The GitHub repository xKingxAsurax/Simulacion-proyecto-11 contains a labelled image folder "dataset" with 4 categories: inventory report, purchase orders, shipping orders, invoices. Examples follow, each with its label.

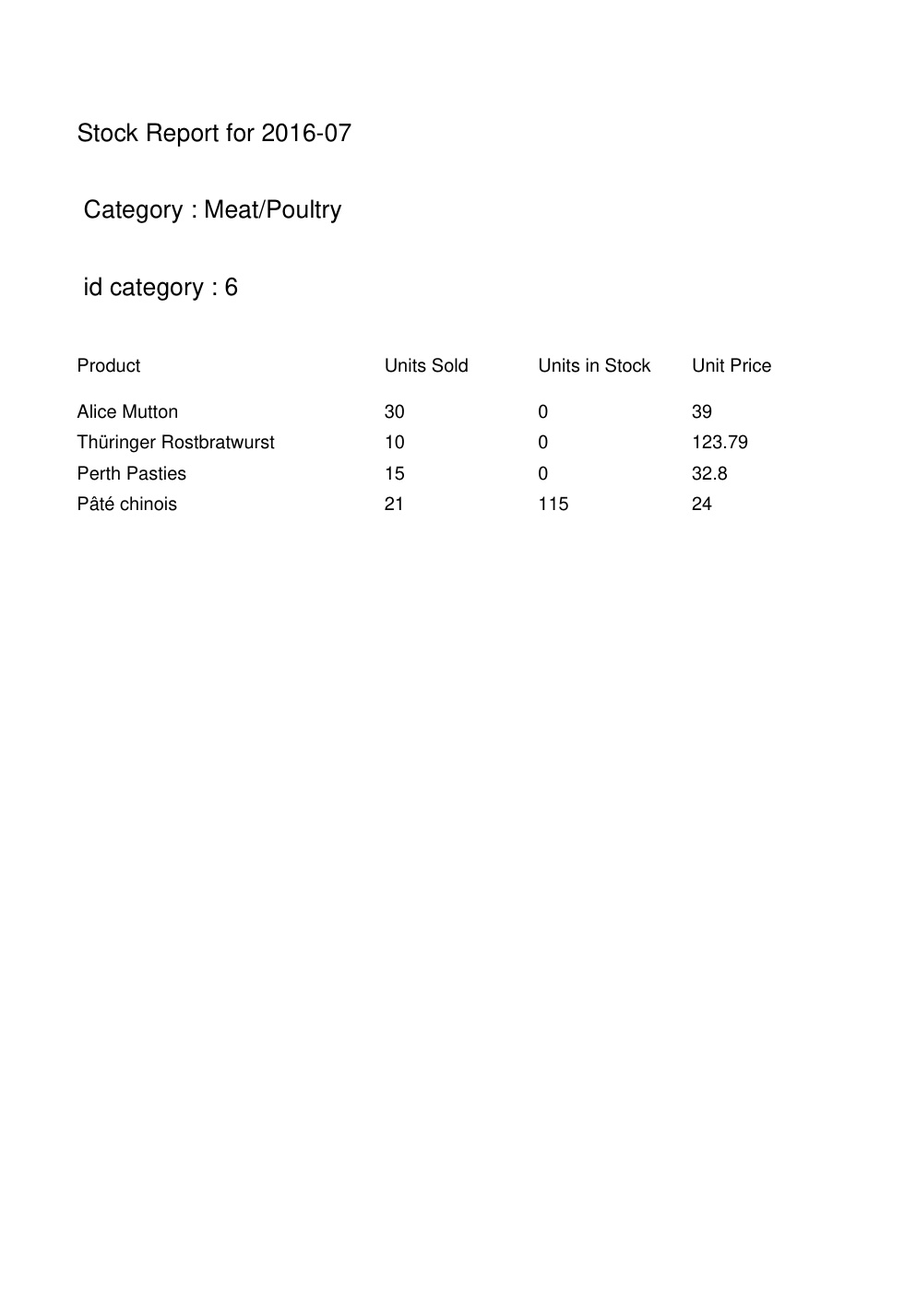
Label: inventory report

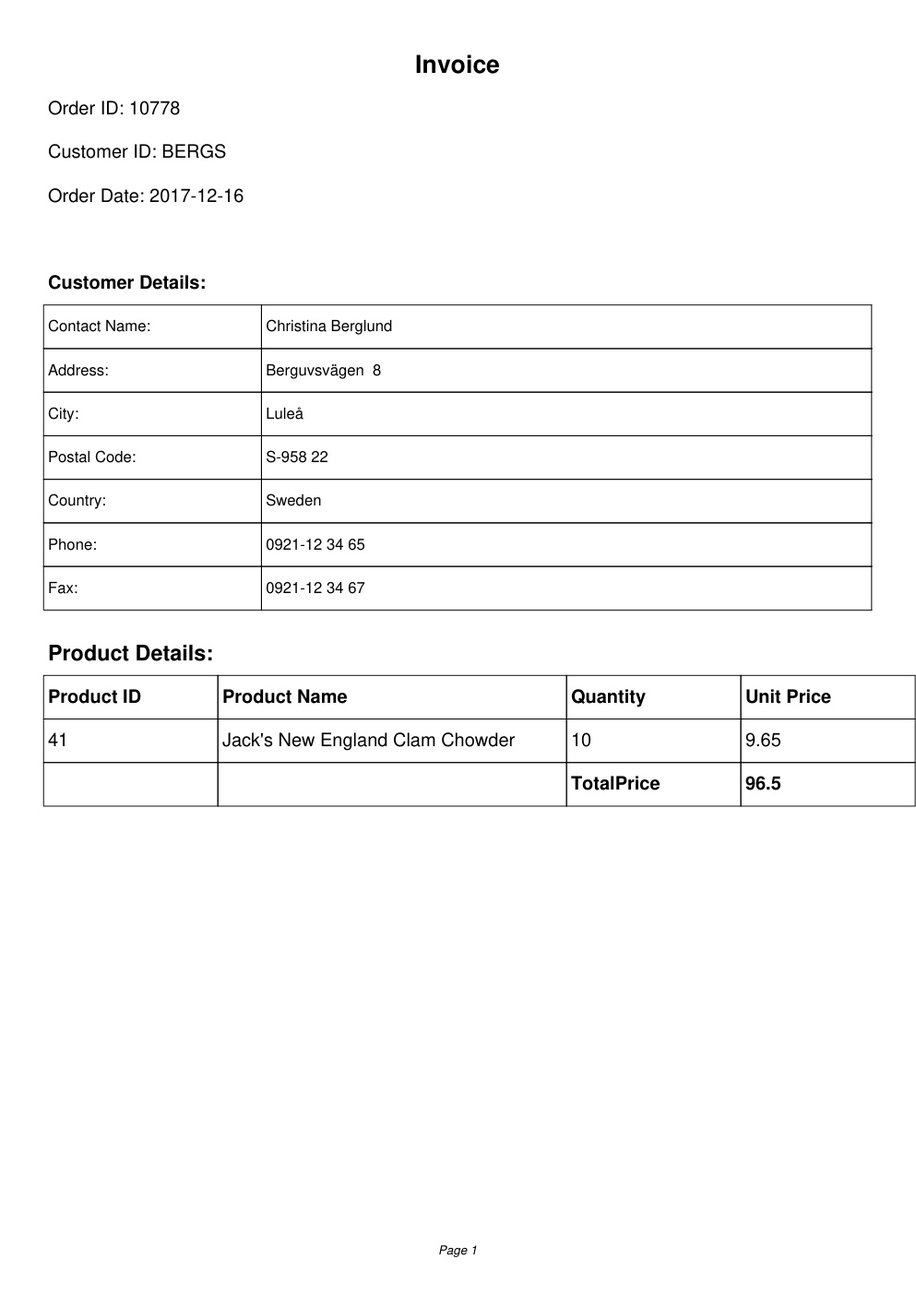
Label: invoices

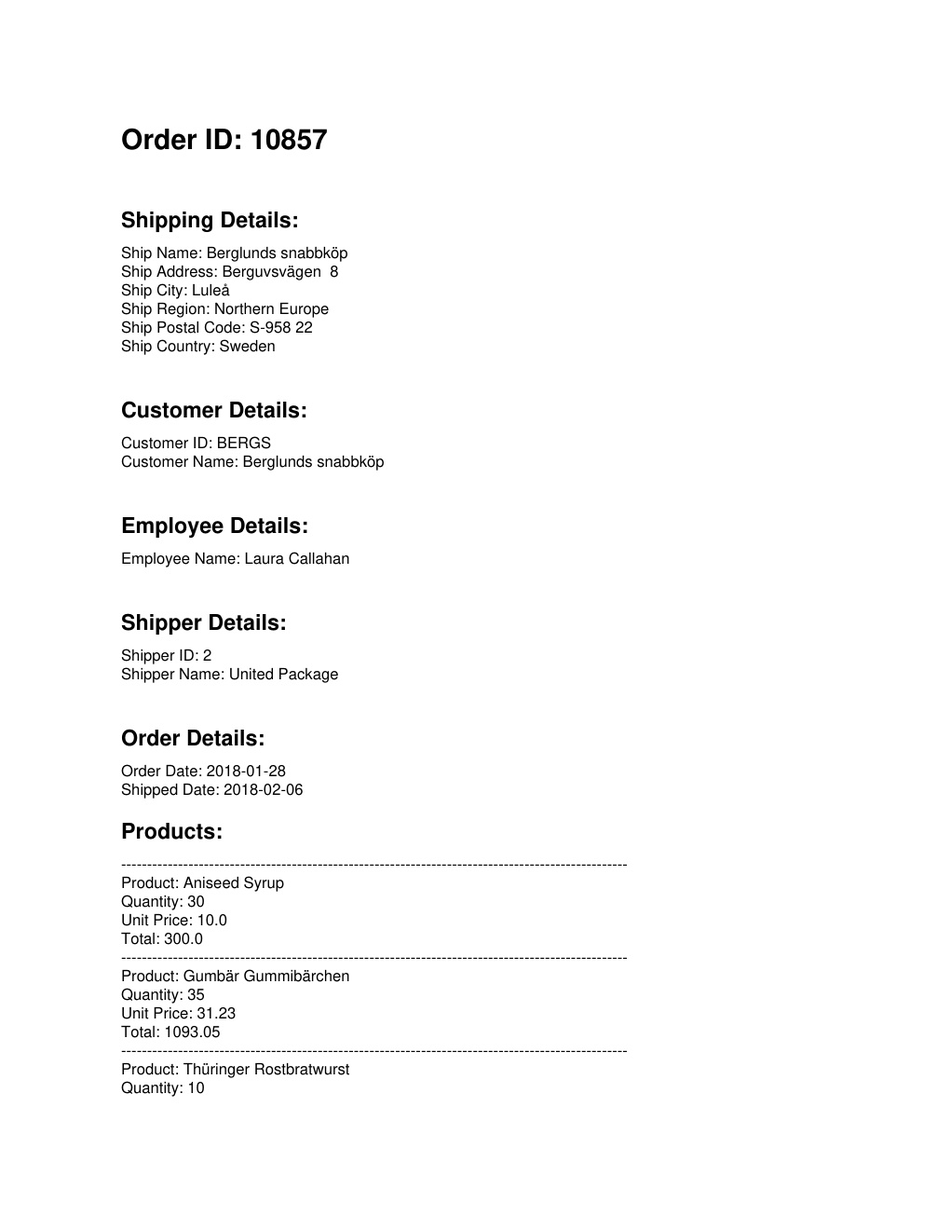
Label: shipping orders

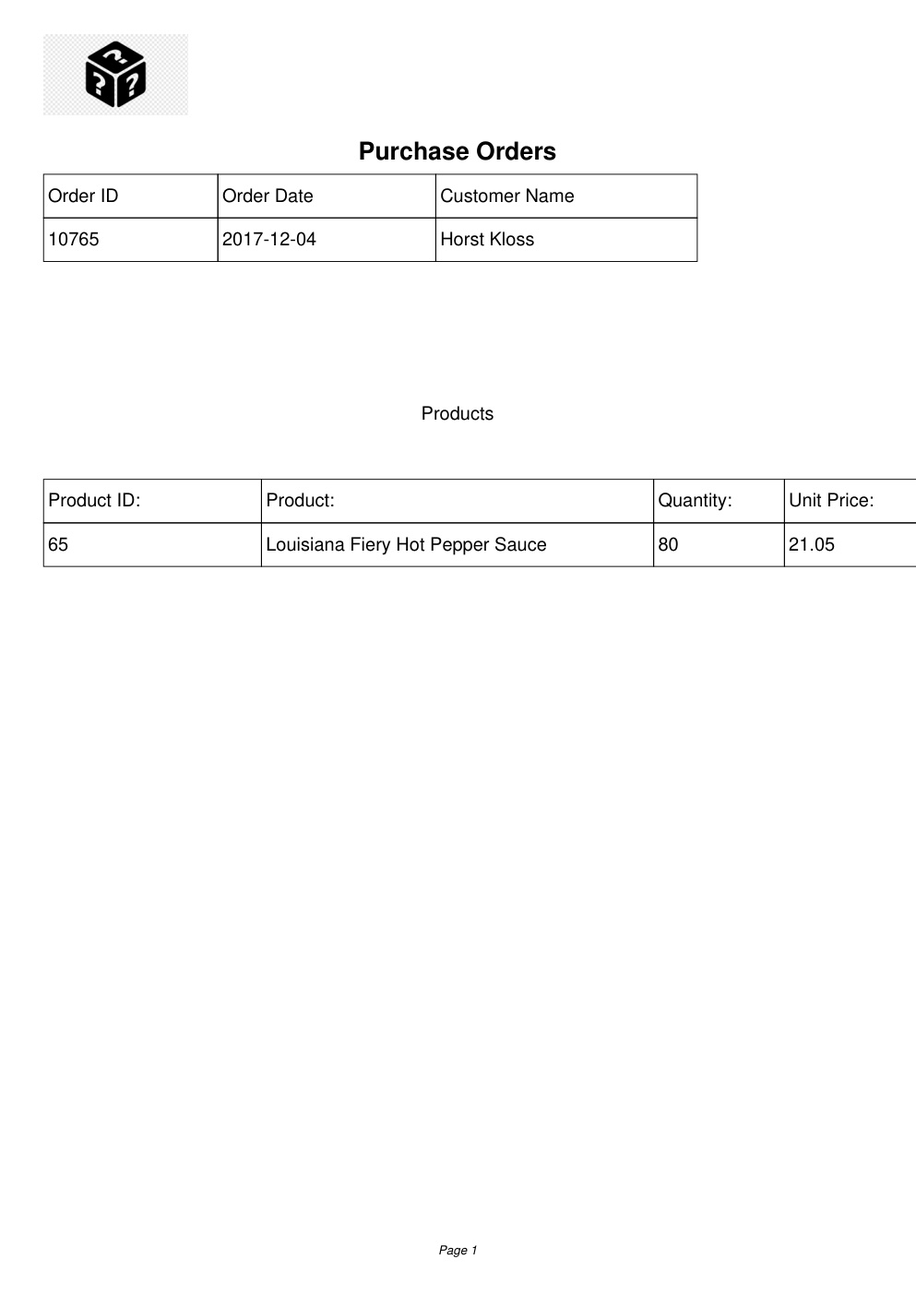
Label: purchase orders

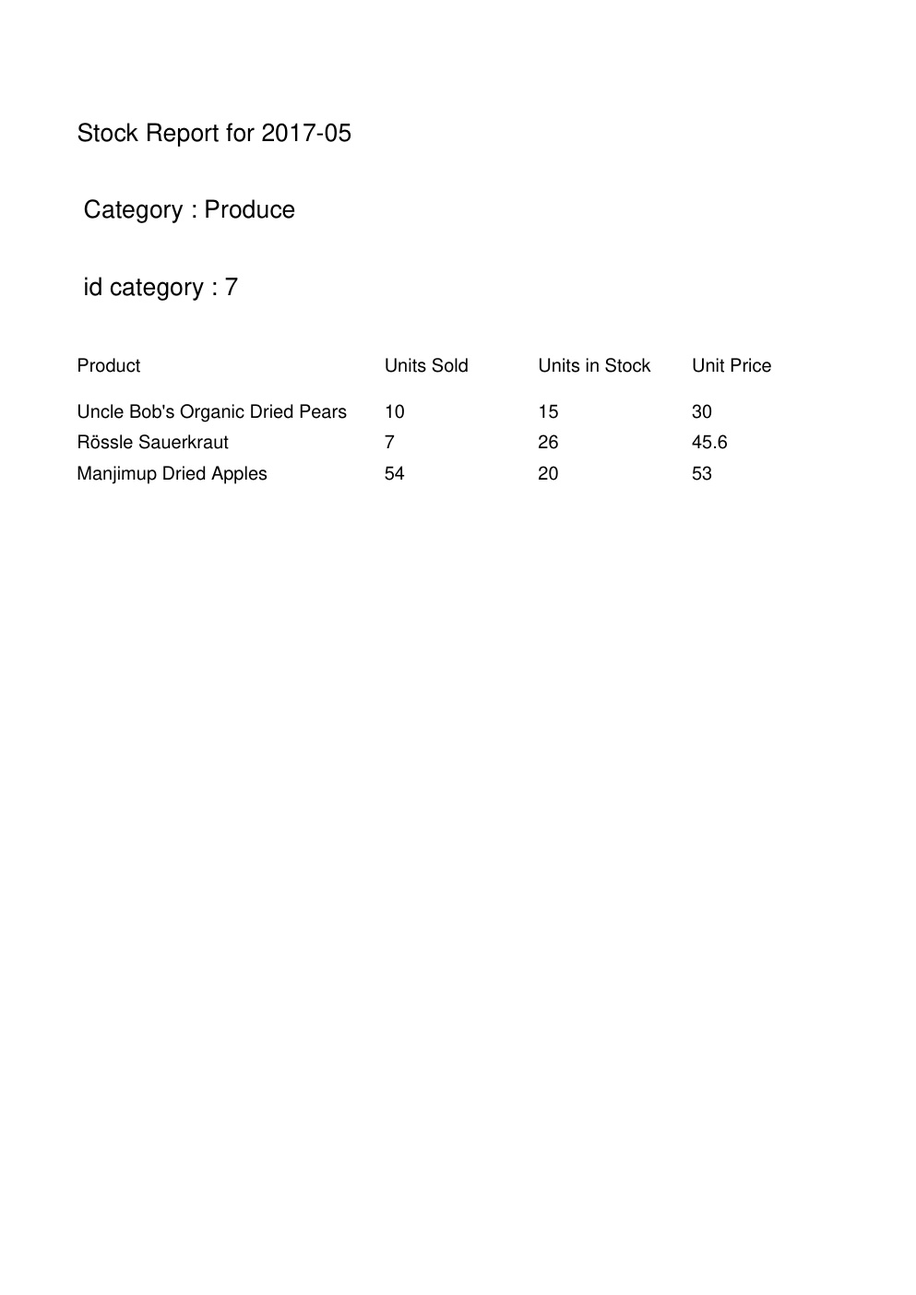
Label: inventory report

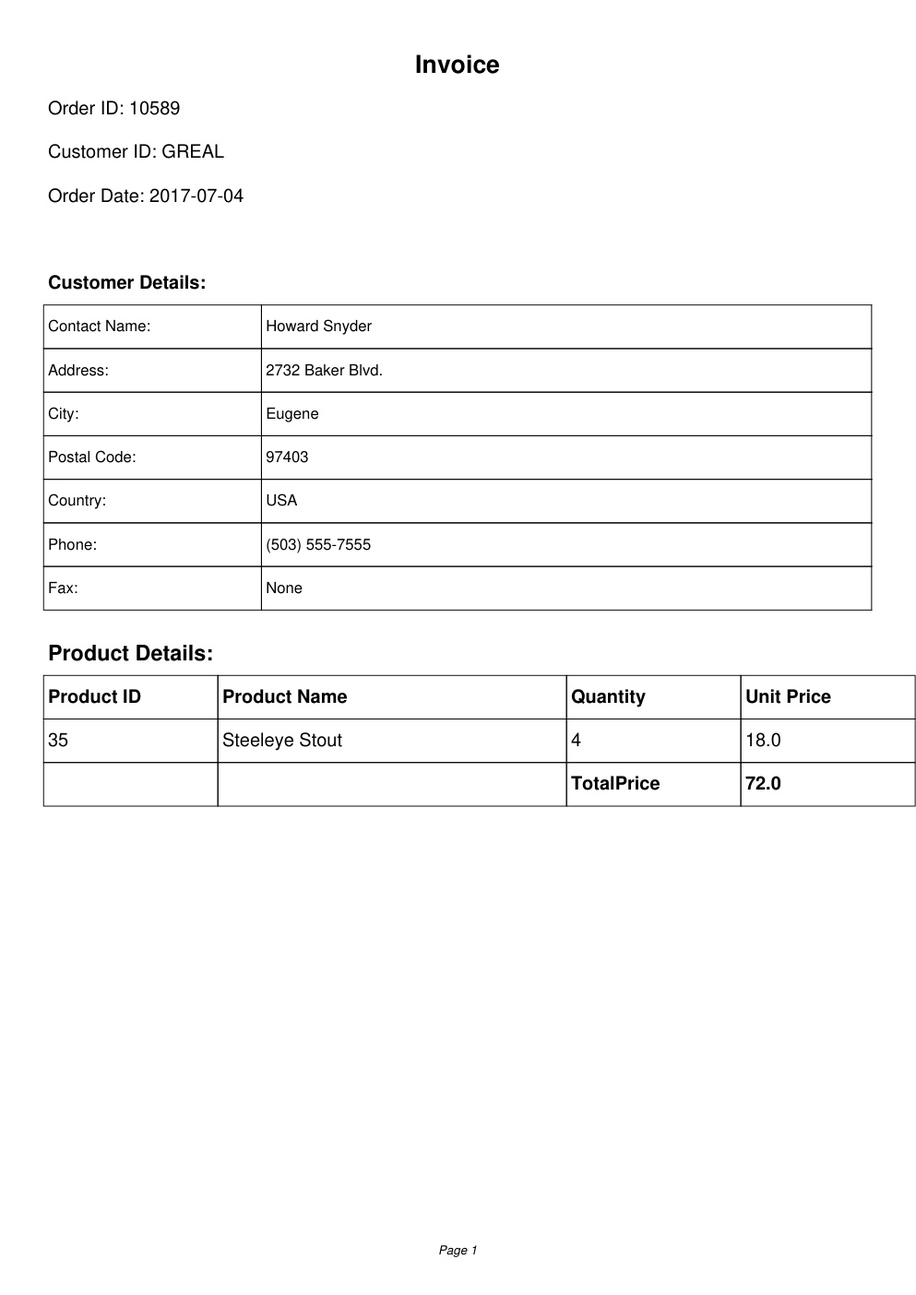
Label: invoices
